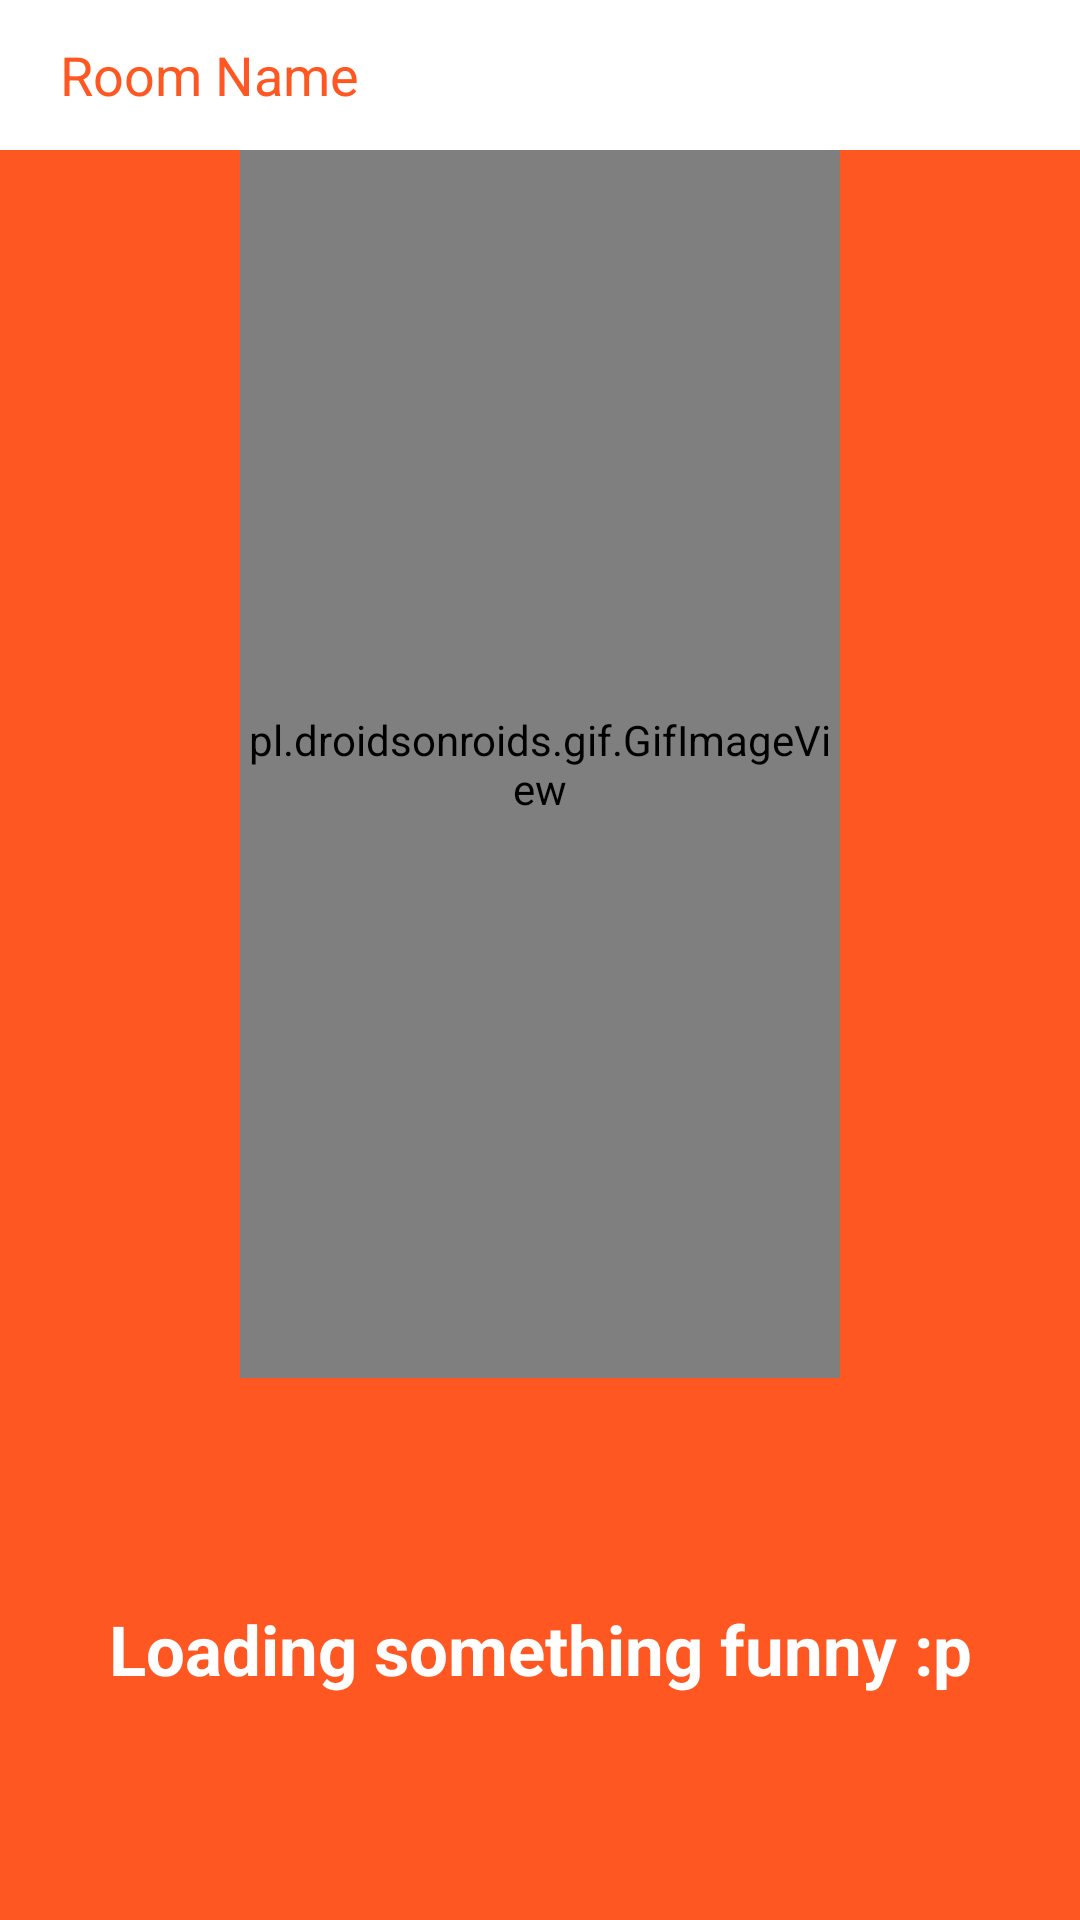

This screen was rendered from an Android layout file. Write that file and the resources it references.
<!-- AndroidManifest.xml: application theme android:Theme.Holo.Light.NoActionBar -->
<!-- res/layout/activity_waiting.xml -->
<?xml version="1.0" encoding="utf-8"?>
<LinearLayout xmlns:android="http://schemas.android.com/apk/res/android"
    xmlns:tools="http://schemas.android.com/tools" android:layout_width="match_parent"
    android:layout_height="match_parent" android:paddingLeft="@dimen/activity_horizontal_margin"
    android:paddingRight="@dimen/activity_horizontal_margin"
    android:paddingTop="@dimen/activity_vertical_margin"
    android:paddingBottom="@dimen/activity_vertical_margin"
    tools:context="ixdcth.chalmers.edu.fourfun.WaitingActivity"
    android:background="@color/orange_bakgrnd"
    android:orientation="vertical"
    android:padding="0dp">

    <TextView
        style="@style/room_name_bar"
        android:layout_width="fill_parent"
        android:layout_height="wrap_content"
        android:text="Room Name"
        android:id="@+id/roomName"
        android:singleLine="true" />

    <LinearLayout
        android:orientation="vertical"
        android:layout_width="match_parent"
        android:layout_height="match_parent"
        android:paddingLeft="@dimen/activity_horizontal_margin"
        android:paddingTop="@dimen/activity_horizontal_margin"
        android:paddingRight="@dimen/activity_horizontal_margin"
        android:paddingBottom="@dimen/activity_horizontal_margin">

        <pl.droidsonroids.gif.GifImageView
            android:layout_width="200dp"
            android:layout_height="200dp"
            android:id="@+id/gif"
            android:src="@drawable/loading"
            android:layout_gravity="center"
            android:layout_weight="70"/>

        <TextView
            android:layout_width="match_parent"
            android:layout_height="wrap_content"
            android:text="Loading something funny :p"
            android:id="@+id/TV"
            android:layout_weight="50"
            android:textColor="#ffff"
            android:textSize="23sp"
            android:textStyle="bold"
            android:layout_gravity="center"
            android:gravity="center_vertical|center_horizontal" />
    </LinearLayout>
</LinearLayout>
<!-- resources referenced by this layout -->
<resources>
  <color name="orange_bakgrnd">#FF5722</color>
  <!-- drawable loading: gif bitmap (drawable-xhdpi, 39658 bytes) -->
  <style name="room_name_bar">
          <item name="android:background">@color/white</item>
          <item name="android:alpha">1</item>
          <item name="android:height">50dp</item>
          <item name="android:minHeight">50dp</item>
          <item name="android:textColor">@color/orange_bakgrnd</item>
          <item name="android:paddingLeft">20dp</item>
          <item name="android:paddingRight">10dp</item>
          <item name="android:paddingTop">10dp</item>
          <item name="android:paddingBottom">10dp</item>
          <item name="android:gravity">center_vertical</item>
          <item name="android:layout_width">fill_parent</item>
          <item name="android:layout_height">wrap_content</item>
          <item name="android:textSize">18dp</item>
      </style>
  <color name="white">#FFFF</color>
</resources>
